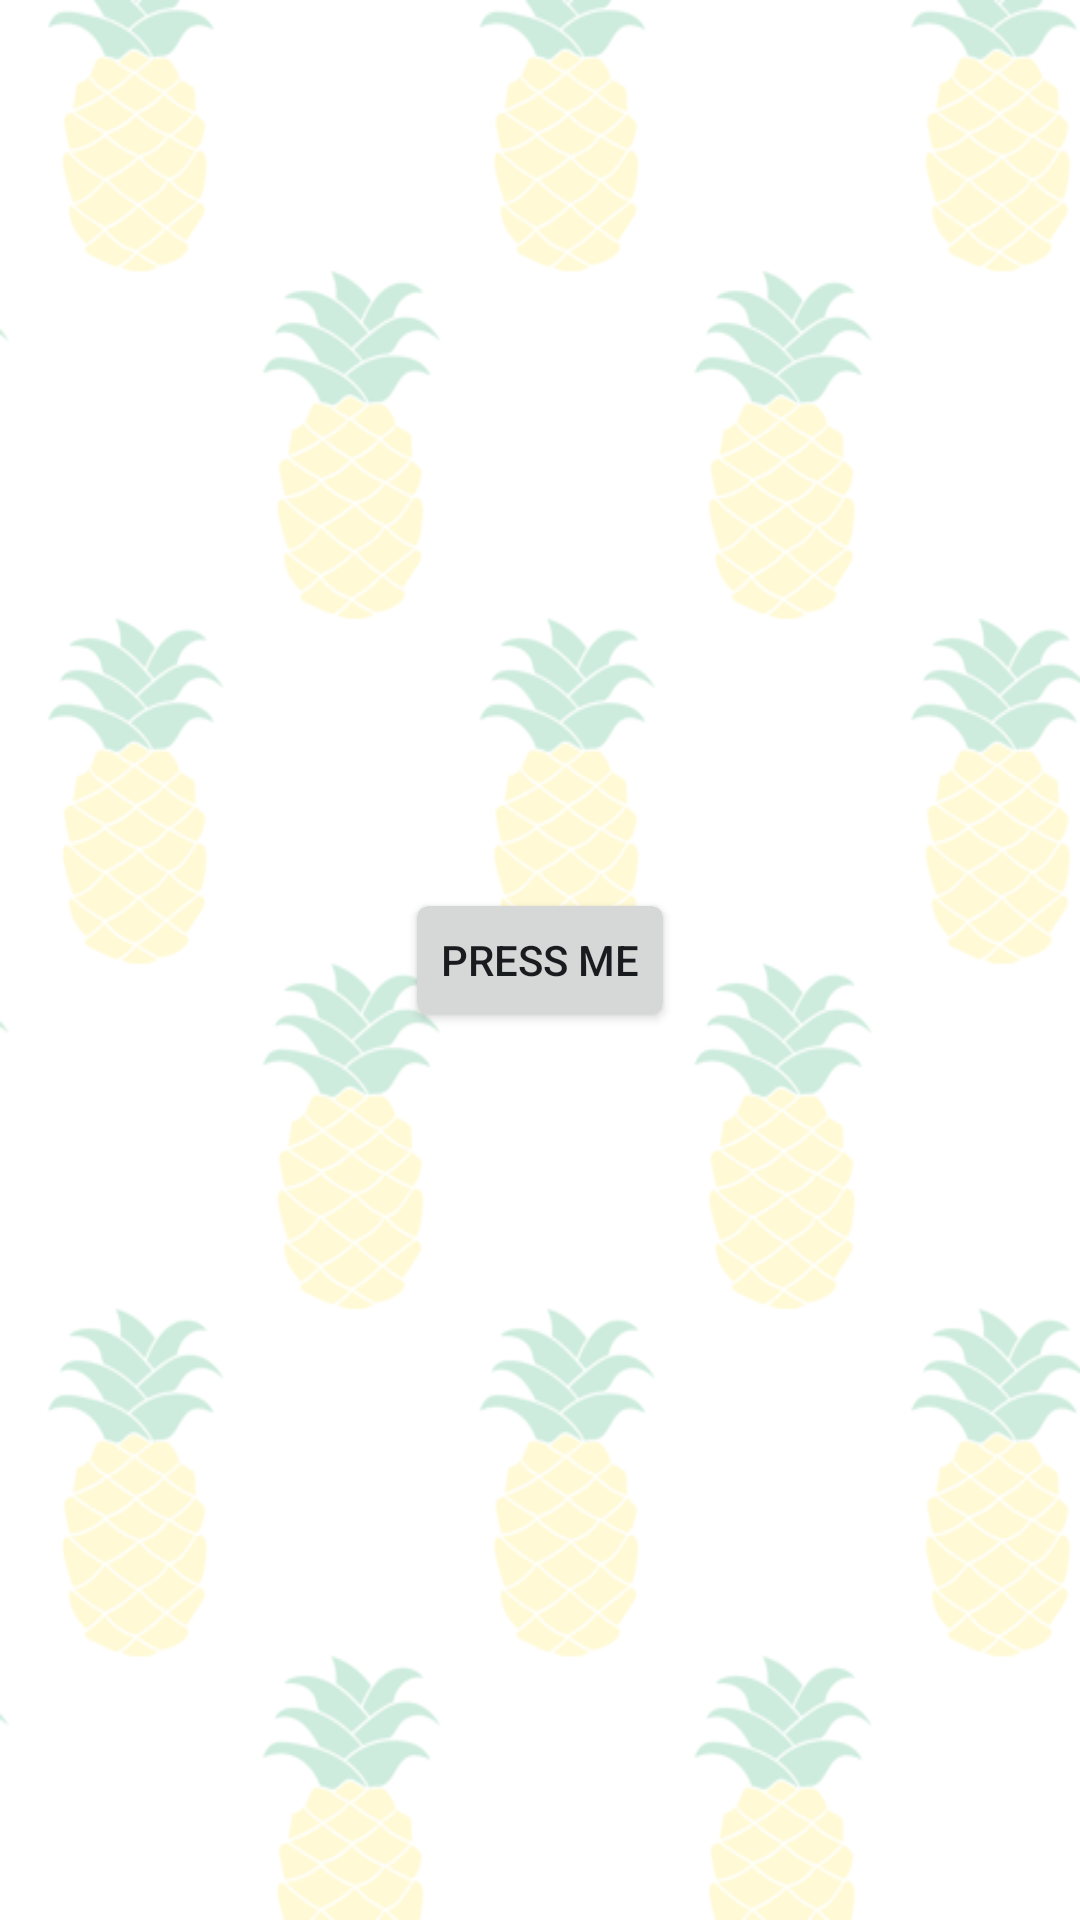

This screen was rendered from an Android layout file. Write that file and the resources it references.
<!-- AndroidManifest.xml: application theme Theme.Zsanna -->
<!-- res/layout/new_app_widget.xml -->
<RelativeLayout xmlns:android="http://schemas.android.com/apk/res/android"
    android:layout_width="match_parent"
    android:layout_height="match_parent"
    android:background="@drawable/bg"
    android:padding="@dimen/widget_margin"
    android:theme="@style/Theme.Zsanna.AppWidgetContainer">

    <Button
        android:id="@+id/buttonWidget"
        android:layout_width="wrap_content"
        android:layout_height="wrap_content"
        android:layout_centerInParent="true"
        android:text="Press me" />
</RelativeLayout>
<!-- resources referenced by this layout -->
<resources>
  <!-- drawable bg: png bitmap (drawable, 49945 bytes) -->
  <style name="Theme.Zsanna.AppWidgetContainer" parent="Theme.Zsanna.AppWidgetContainerParent">
          
          <item name="appWidgetPadding">16dp</item>
      </style>
  <style name="Theme.Zsanna" parent="Theme.MaterialComponents.DayNight.DarkActionBar">
          
          <item name="colorPrimary">@color/brandeisBlue_light</item>
          <item name="colorPrimaryVariant">@color/trueBlue</item>
          <item name="colorOnPrimary">@color/white</item>
          
          <item name="colorSecondary">@color/teal_200</item>
          <item name="colorSecondaryVariant">@color/teal_700</item>
          <item name="colorOnSecondary">@color/black</item>
          
          <item name="android:statusBarColor">?attr/colorPrimaryVariant</item>
          
      </style>
  <style name="Theme.Zsanna.AppWidgetContainerParent" parent="@android:style/Theme.DeviceDefault">
          
          <item name="appWidgetRadius">16dp</item>
          
          <item name="appWidgetInnerRadius">8dp</item>
      </style>
  <color name="brandeisBlue_light">#579df7</color>
  <color name="trueBlue">#005AD9</color>
  <color name="white">#FFFFFFFF</color>
  <color name="teal_200">#FF03DAC5</color>
  <color name="teal_700">#FF018786</color>
  <color name="black">#FF000000</color>
</resources>
